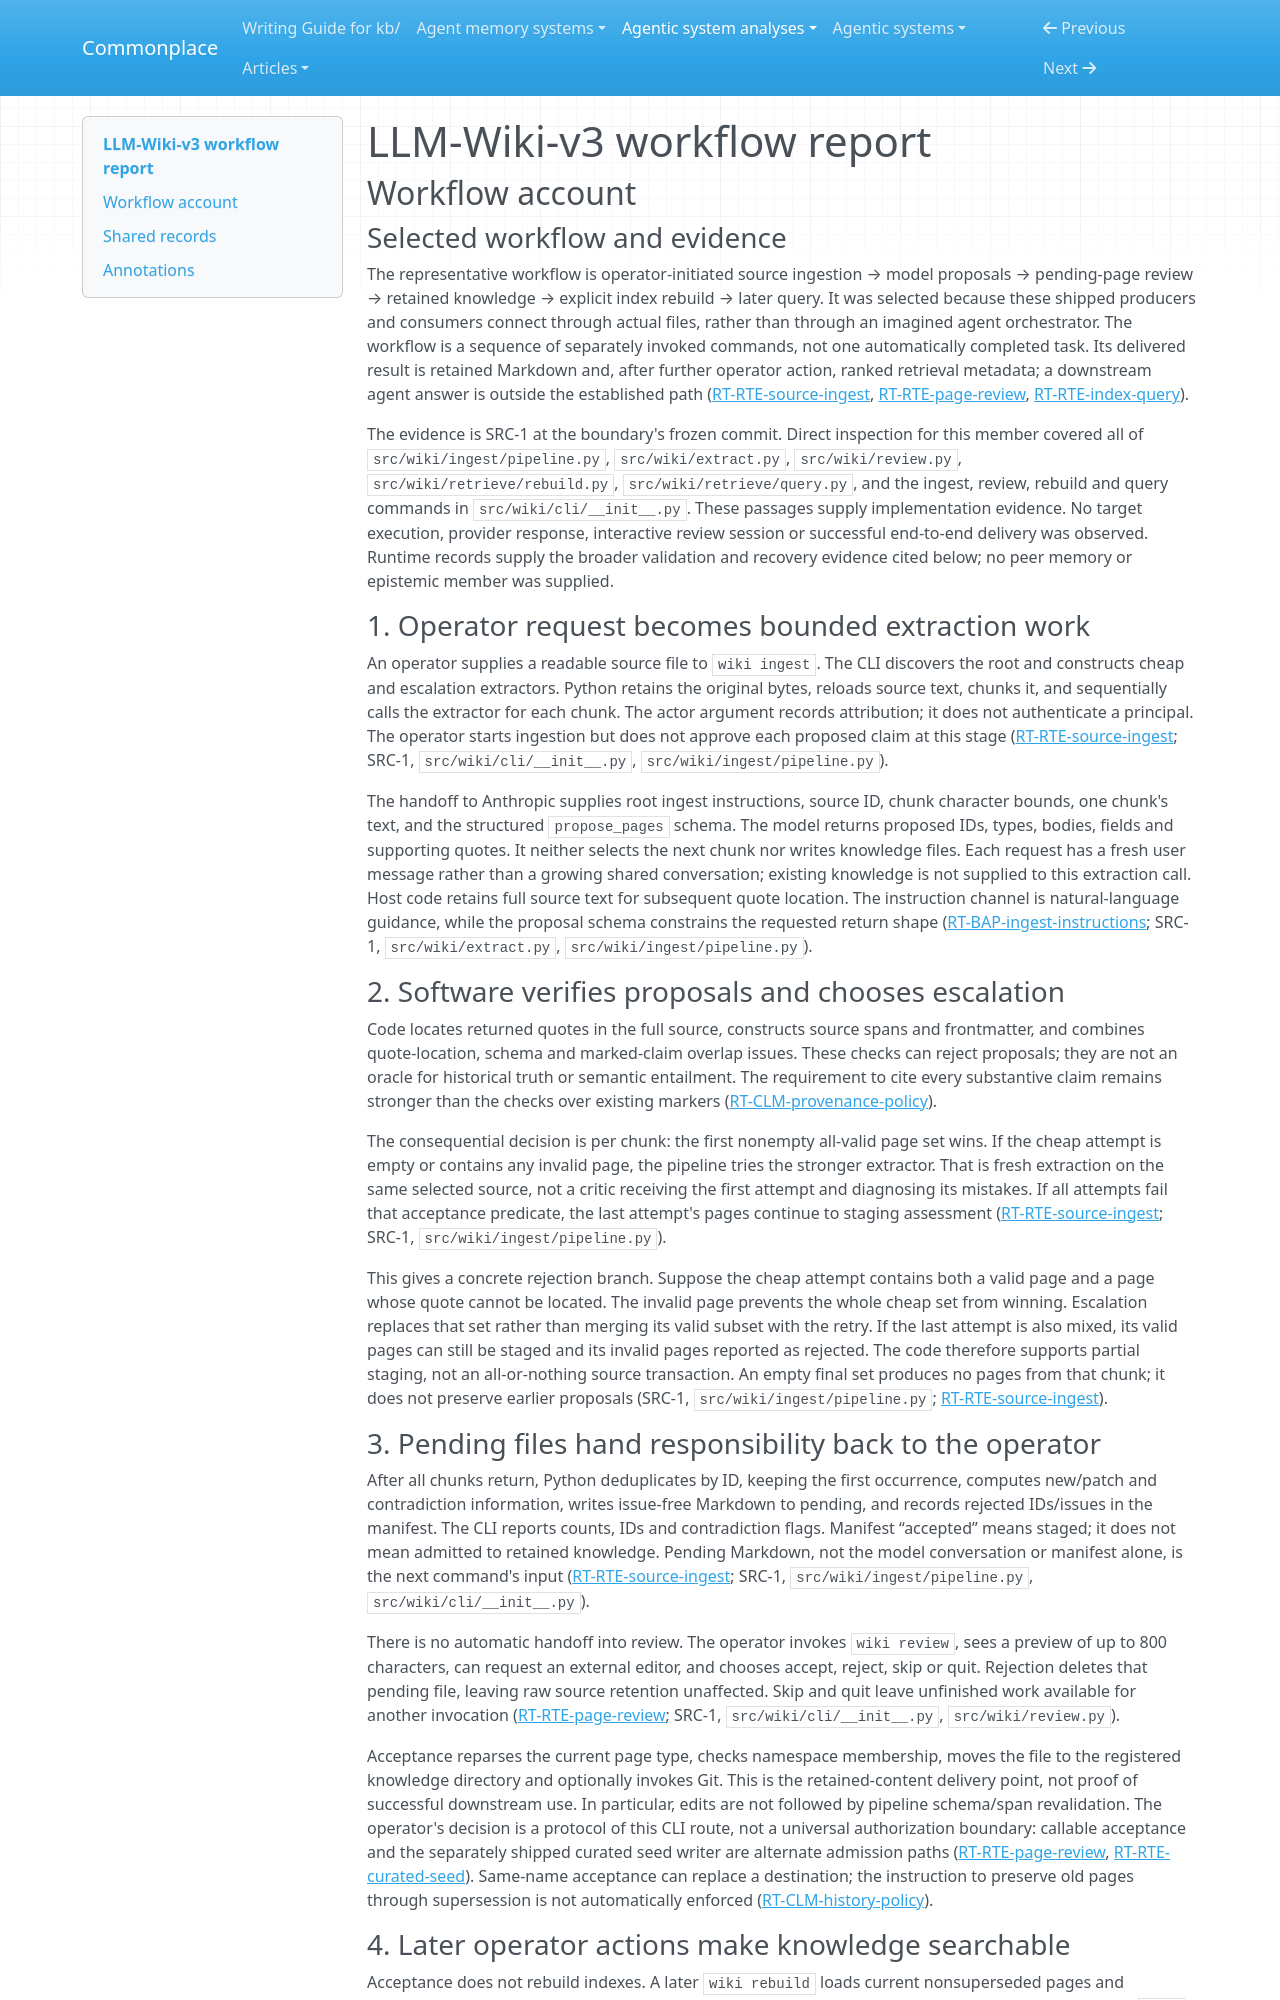

repository: zby/commonplace · page: agentic-system-analyses/retained/vvvvvivekkk--llm-wiki-v3/workflow/index.html · generator: mkdocs

---
type: agentic-system-analyses/types/agentic-system-workflow-report.md
description: "LLM-Wiki-v3 workflow from operator source ingestion through model extraction, human admission and later retrieval, including rejection and recovery limits."
run-id: AAS-2026-10-18-llm-wiki-v3-0c553a3118eb-01
reviewed-boundary: "267541db838cbca757a112bd0cfa47fa61eb5fb2"
---

# LLM-Wiki-v3 workflow report

## Workflow account

### Selected workflow and evidence

The representative workflow is operator-initiated source ingestion → model proposals → pending-page review → retained knowledge → explicit index rebuild → later query. It was selected because these shipped producers and consumers connect through actual files, rather than through an imagined agent orchestrator. The workflow is a sequence of separately invoked commands, not one automatically completed task. Its delivered result is retained Markdown and, after further operator action, ranked retrieval metadata; a downstream agent answer is outside the established path ([RT-RTE-source-ingest](runtime.md#rt-rte-source-ingest), [RT-RTE-page-review](runtime.md#rt-rte-page-review), [RT-RTE-index-query](runtime.md#rt-rte-index-query)).

The evidence is SRC-1 at the boundary's frozen commit. Direct inspection for this member covered all of `src/wiki/ingest/pipeline.py`, `src/wiki/extract.py`, `src/wiki/review.py`, `src/wiki/retrieve/rebuild.py`, `src/wiki/retrieve/query.py`, and the ingest, review, rebuild and query commands in `src/wiki/cli/__init__.py`. These passages supply implementation evidence. No target execution, provider response, interactive review session or successful end-to-end delivery was observed. Runtime records supply the broader validation and recovery evidence cited below; no peer memory or epistemic member was supplied.

### 1. Operator request becomes bounded extraction work

An operator supplies a readable source file to `wiki ingest`. The CLI discovers the root and constructs cheap and escalation extractors. Python retains the original bytes, reloads source text, chunks it, and sequentially calls the extractor for each chunk. The actor argument records attribution; it does not authenticate a principal. The operator starts ingestion but does not approve each proposed claim at this stage ([RT-RTE-source-ingest](runtime.md#rt-rte-source-ingest); SRC-1, `src/wiki/cli/__init__.py`, `src/wiki/ingest/pipeline.py`).

The handoff to Anthropic supplies root ingest instructions, source ID, chunk character bounds, one chunk's text, and the structured `propose_pages` schema. The model returns proposed IDs, types, bodies, fields and supporting quotes. It neither selects the next chunk nor writes knowledge files. Each request has a fresh user message rather than a growing shared conversation; existing knowledge is not supplied to this extraction call. Host code retains full source text for subsequent quote location. The instruction channel is natural-language guidance, while the proposal schema constrains the requested return shape ([RT-BAP-ingest-instructions](runtime.md#rt-bap-ingest-instructions); SRC-1, `src/wiki/extract.py`, `src/wiki/ingest/pipeline.py`).

### 2. Software verifies proposals and chooses escalation

Code locates returned quotes in the full source, constructs source spans and frontmatter, and combines quote-location, schema and marked-claim overlap issues. These checks can reject proposals; they are not an oracle for historical truth or semantic entailment. The requirement to cite every substantive claim remains stronger than the checks over existing markers ([RT-CLM-provenance-policy](runtime.md#rt-clm-provenance-policy)).

The consequential decision is per chunk: the first nonempty all-valid page set wins. If the cheap attempt is empty or contains any invalid page, the pipeline tries the stronger extractor. That is fresh extraction on the same selected source, not a critic receiving the first attempt and diagnosing its mistakes. If all attempts fail that acceptance predicate, the last attempt's pages continue to staging assessment ([RT-RTE-source-ingest](runtime.md#rt-rte-source-ingest); SRC-1, `src/wiki/ingest/pipeline.py`).

This gives a concrete rejection branch. Suppose the cheap attempt contains both a valid page and a page whose quote cannot be located. The invalid page prevents the whole cheap set from winning. Escalation replaces that set rather than merging its valid subset with the retry. If the last attempt is also mixed, its valid pages can still be staged and its invalid pages reported as rejected. The code therefore supports partial staging, not an all-or-nothing source transaction. An empty final set produces no pages from that chunk; it does not preserve earlier proposals (SRC-1, `src/wiki/ingest/pipeline.py`; [RT-RTE-source-ingest](runtime.md#rt-rte-source-ingest)).
